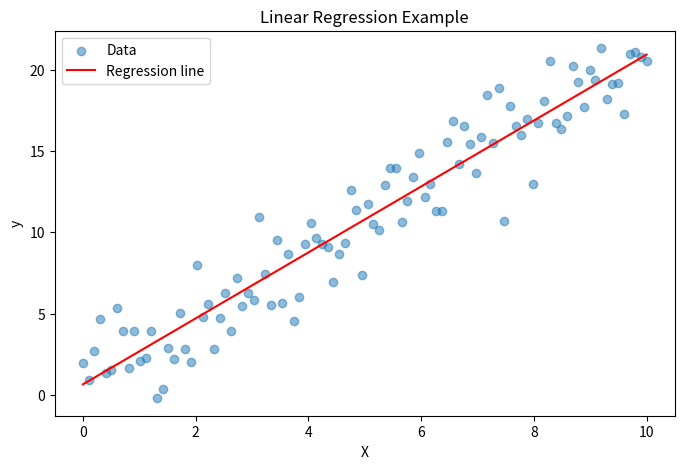
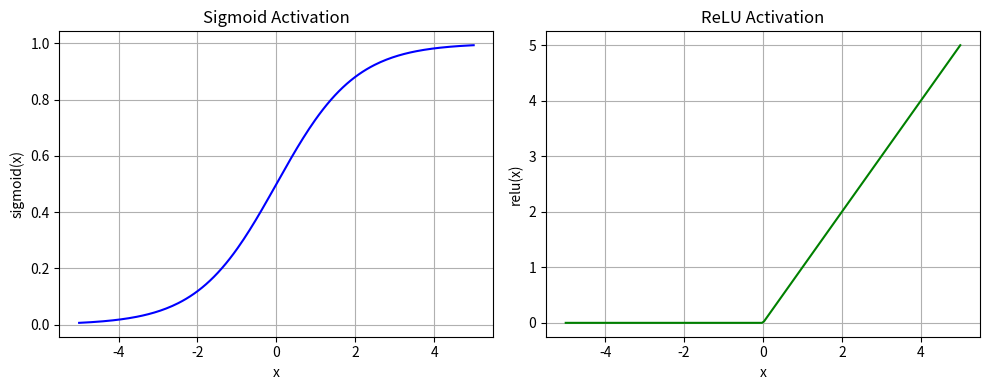

Here is the Python script that generated these plots, in order:
import numpy as np
import matplotlib.pyplot as plt

print('Libraries imported successfully!')

# Generate sample data
np.random.seed(42)
X = np.linspace(0, 10, 100)
y = 2 * X + 1 + np.random.randn(100) * 2

# Compute linear regression coefficients using least squares
X_mean = np.mean(X)
y_mean = np.mean(y)
slope = np.sum((X - X_mean) * (y - y_mean)) / np.sum((X - X_mean) ** 2)
intercept = y_mean - slope * X_mean

print(f'Slope: {slope:.2f}')
print(f'Intercept: {intercept:.2f}')

# Plot the results
plt.figure(figsize=(8, 5))
plt.scatter(X, y, alpha=0.5, label='Data')
plt.plot(X, slope * X + intercept, color='red', label='Regression line')
plt.xlabel('X')
plt.ylabel('y')
plt.title('Linear Regression Example')
plt.legend()
plt.show()

# Sigmoid activation function
def sigmoid(x):
    return 1 / (1 + np.exp(-x))

# ReLU activation function
def relu(x):
    return np.maximum(0, x)

x = np.linspace(-5, 5, 200)

plt.figure(figsize=(10, 4))

plt.subplot(1, 2, 1)
plt.plot(x, sigmoid(x), color='blue')
plt.title('Sigmoid Activation')
plt.xlabel('x')
plt.ylabel('sigmoid(x)')
plt.grid(True)

plt.subplot(1, 2, 2)
plt.plot(x, relu(x), color='green')
plt.title('ReLU Activation')
plt.xlabel('x')
plt.ylabel('relu(x)')
plt.grid(True)

plt.tight_layout()
plt.show()
